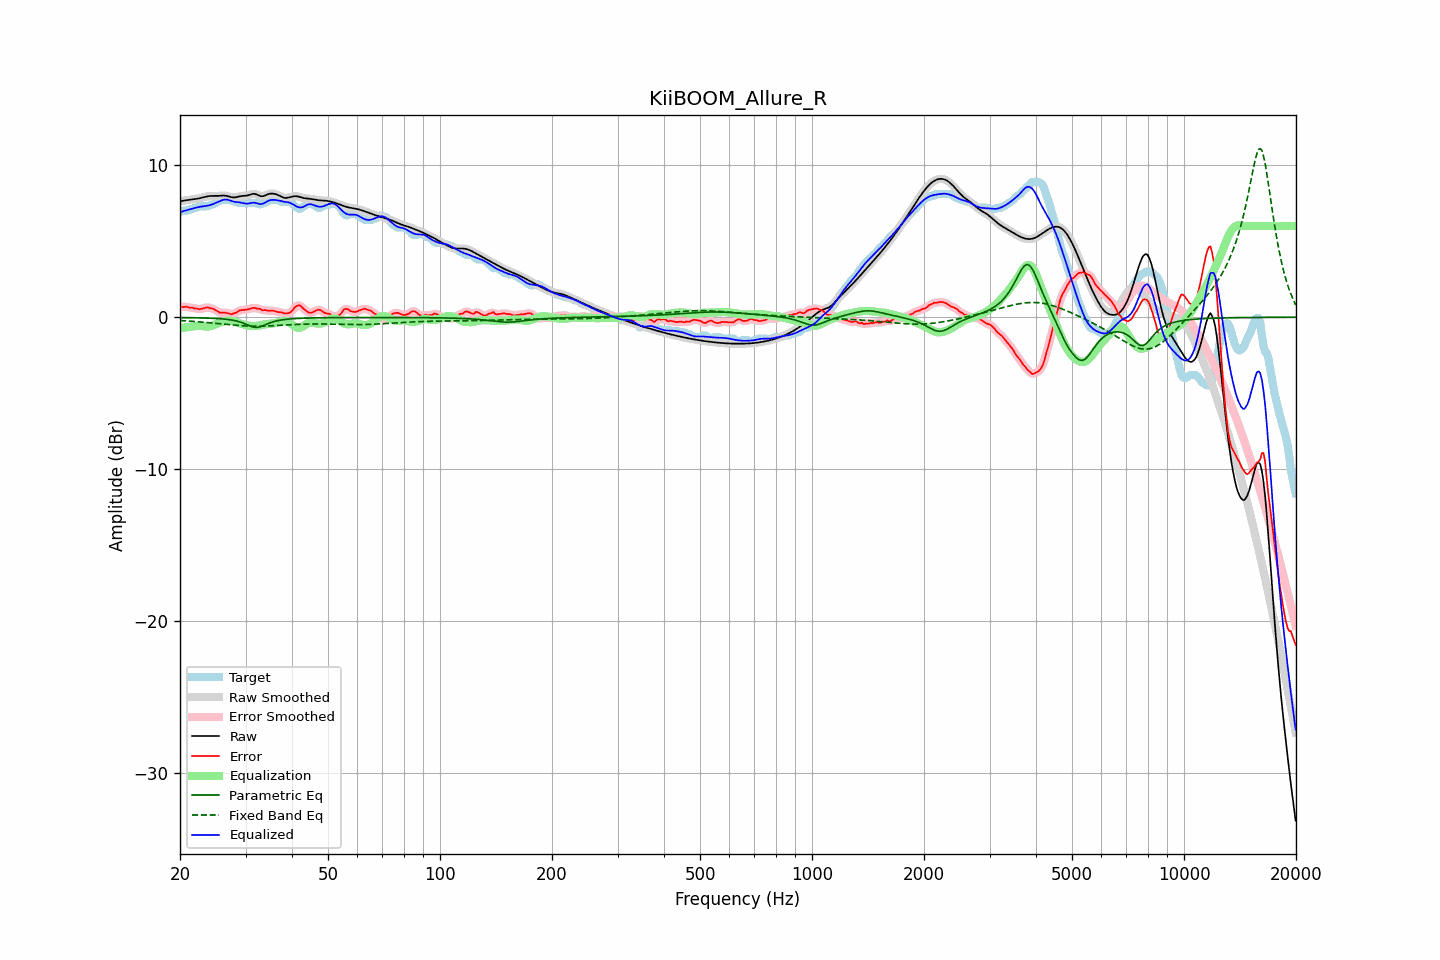

The table this chart was drawn from, first rows:
frequency, raw, error, smoothed, error_smoothed, equalization, parametric_eq, fixed_band_eq, equalized_raw, equalized_smoothed, target
20.00, 7.62, 0.72, 7.62, 0.70, -0.72, -0.02, -0.22, 6.91, 6.91, 6.90
20.20, 7.65, 0.69, 7.65, 0.70, -0.70, -0.03, -0.22, 6.94, 6.94, 6.95
20.40, 7.67, 0.66, 7.67, 0.69, -0.69, -0.03, -0.23, 6.98, 6.98, 7.00
20.61, 7.69, 0.68, 7.68, 0.68, -0.68, -0.03, -0.24, 7.01, 7.01, 7.00
20.81, 7.70, 0.69, 7.70, 0.67, -0.66, -0.03, -0.24, 7.04, 7.04, 7.00
21.02, 7.71, 0.67, 7.71, 0.66, -0.65, -0.03, -0.25, 7.06, 7.06, 7.05
21.23, 7.72, 0.62, 7.72, 0.65, -0.63, -0.03, -0.26, 7.09, 7.09, 7.10
21.44, 7.74, 0.63, 7.74, 0.62, -0.62, -0.03, -0.26, 7.12, 7.12, 7.10
21.66, 7.75, 0.63, 7.75, 0.61, -0.60, -0.04, -0.27, 7.15, 7.15, 7.12
21.87, 7.77, 0.57, 7.77, 0.60, -0.58, -0.04, -0.28, 7.18, 7.18, 7.20
22.09, 7.78, 0.58, 7.78, 0.57, -0.57, -0.04, -0.29, 7.21, 7.21, 7.20
22.31, 7.80, 0.56, 7.80, 0.55, -0.56, -0.04, -0.30, 7.24, 7.24, 7.24
22.54, 7.83, 0.52, 7.83, 0.54, -0.57, -0.04, -0.31, 7.26, 7.26, 7.30
22.76, 7.85, 0.55, 7.85, 0.55, -0.57, -0.05, -0.32, 7.28, 7.28, 7.30
22.99, 7.88, 0.57, 7.88, 0.57, -0.59, -0.05, -0.32, 7.29, 7.29, 7.30
23.22, 7.91, 0.60, 7.91, 0.60, -0.60, -0.05, -0.33, 7.31, 7.31, 7.30
23.45, 7.93, 0.63, 7.93, 0.63, -0.61, -0.05, -0.34, 7.32, 7.32, 7.30
23.69, 7.95, 0.65, 7.95, 0.64, -0.62, -0.06, -0.35, 7.34, 7.34, 7.30
23.92, 7.97, 0.63, 7.97, 0.63, -0.61, -0.06, -0.36, 7.36, 7.36, 7.34
24.16, 7.98, 0.58, 7.98, 0.61, -0.59, -0.07, -0.37, 7.39, 7.39, 7.40
24.40, 7.98, 0.58, 7.98, 0.57, -0.56, -0.07, -0.38, 7.42, 7.42, 7.40
24.65, 7.98, 0.54, 7.98, 0.53, -0.51, -0.08, -0.39, 7.47, 7.47, 7.44
24.89, 7.98, 0.48, 7.98, 0.48, -0.47, -0.08, -0.40, 7.51, 7.51, 7.50
25.14, 7.98, 0.41, 7.98, 0.41, -0.42, -0.09, -0.42, 7.56, 7.56, 7.57
25.39, 7.98, 0.35, 7.99, 0.35, -0.38, -0.09, -0.43, 7.60, 7.60, 7.64
25.65, 7.99, 0.29, 7.99, 0.31, -0.35, -0.10, -0.44, 7.65, 7.65, 7.70
25.91, 8.00, 0.30, 8.00, 0.29, -0.31, -0.11, -0.45, 7.69, 7.69, 7.70
26.16, 8.01, 0.30, 8.01, 0.30, -0.28, -0.12, -0.46, 7.72, 7.72, 7.70
26.43, 8.00, 0.30, 8.00, 0.30, -0.26, -0.13, -0.47, 7.74, 7.74, 7.70
26.69, 7.98, 0.28, 7.98, 0.28, -0.24, -0.14, -0.48, 7.74, 7.74, 7.70
26.96, 7.96, 0.25, 7.96, 0.25, -0.24, -0.15, -0.49, 7.72, 7.72, 7.70
27.23, 7.93, 0.22, 7.93, 0.22, -0.24, -0.17, -0.50, 7.69, 7.69, 7.70
27.50, 7.90, 0.19, 7.90, 0.22, -0.25, -0.18, -0.51, 7.65, 7.65, 7.70
27.77, 7.88, 0.23, 7.88, 0.23, -0.26, -0.20, -0.52, 7.62, 7.62, 7.65
28.05, 7.88, 0.28, 7.88, 0.26, -0.29, -0.22, -0.53, 7.59, 7.60, 7.60
28.33, 7.90, 0.30, 7.90, 0.32, -0.32, -0.25, -0.54, 7.58, 7.58, 7.60
28.62, 7.92, 0.37, 7.92, 0.37, -0.36, -0.27, -0.54, 7.57, 7.57, 7.55
28.90, 7.95, 0.45, 7.95, 0.43, -0.39, -0.30, -0.55, 7.56, 7.56, 7.50
29.19, 7.97, 0.46, 7.97, 0.47, -0.43, -0.34, -0.56, 7.54, 7.54, 7.50
29.48, 7.98, 0.48, 7.98, 0.48, -0.46, -0.38, -0.57, 7.52, 7.52, 7.50
29.78, 7.99, 0.48, 7.99, 0.48, -0.49, -0.42, -0.57, 7.49, 7.49, 7.50
30.08, 8.00, 0.49, 8.00, 0.49, -0.52, -0.46, -0.58, 7.48, 7.48, 7.50
30.38, 8.01, 0.51, 8.02, 0.51, -0.54, -0.51, -0.58, 7.47, 7.48, 7.50
30.68, 8.05, 0.54, 8.05, 0.54, -0.56, -0.55, -0.58, 7.49, 7.49, 7.50
30.99, 8.08, 0.58, 8.08, 0.58, -0.57, -0.59, -0.59, 7.51, 7.51, 7.50
31.30, 8.11, 0.61, 8.11, 0.61, -0.58, -0.63, -0.59, 7.53, 7.53, 7.50
31.61, 8.12, 0.62, 8.12, 0.61, -0.58, -0.66, -0.59, 7.54, 7.53, 7.50
31.93, 8.10, 0.60, 8.10, 0.59, -0.58, -0.67, -0.59, 7.52, 7.52, 7.50
32.24, 8.06, 0.56, 8.06, 0.58, -0.57, -0.67, -0.59, 7.49, 7.49, 7.50
32.57, 8.01, 0.56, 8.01, 0.55, -0.55, -0.65, -0.59, 7.46, 7.46, 7.45
32.89, 7.97, 0.54, 7.98, 0.52, -0.53, -0.63, -0.59, 7.44, 7.45, 7.43
33.22, 7.96, 0.46, 7.96, 0.49, -0.50, -0.59, -0.59, 7.46, 7.46, 7.50
33.55, 7.97, 0.47, 7.98, 0.47, -0.48, -0.55, -0.58, 7.49, 7.50, 7.50
33.89, 8.01, 0.47, 8.01, 0.45, -0.46, -0.50, -0.58, 7.55, 7.55, 7.54
34.23, 8.06, 0.45, 8.06, 0.45, -0.45, -0.45, -0.58, 7.61, 7.61, 7.61
34.57, 8.10, 0.42, 8.10, 0.43, -0.44, -0.41, -0.57, 7.66, 7.66, 7.68
34.92, 8.13, 0.42, 8.13, 0.43, -0.43, -0.37, -0.57, 7.70, 7.70, 7.70
35.27, 8.14, 0.43, 8.14, 0.43, -0.42, -0.33, -0.56, 7.72, 7.72, 7.70
35.62, 8.13, 0.43, 8.13, 0.42, -0.41, -0.30, -0.56, 7.72, 7.72, 7.70
35.97, 8.11, 0.41, 8.11, 0.40, -0.39, -0.27, -0.55, 7.72, 7.72, 7.70
... 635 more rows
